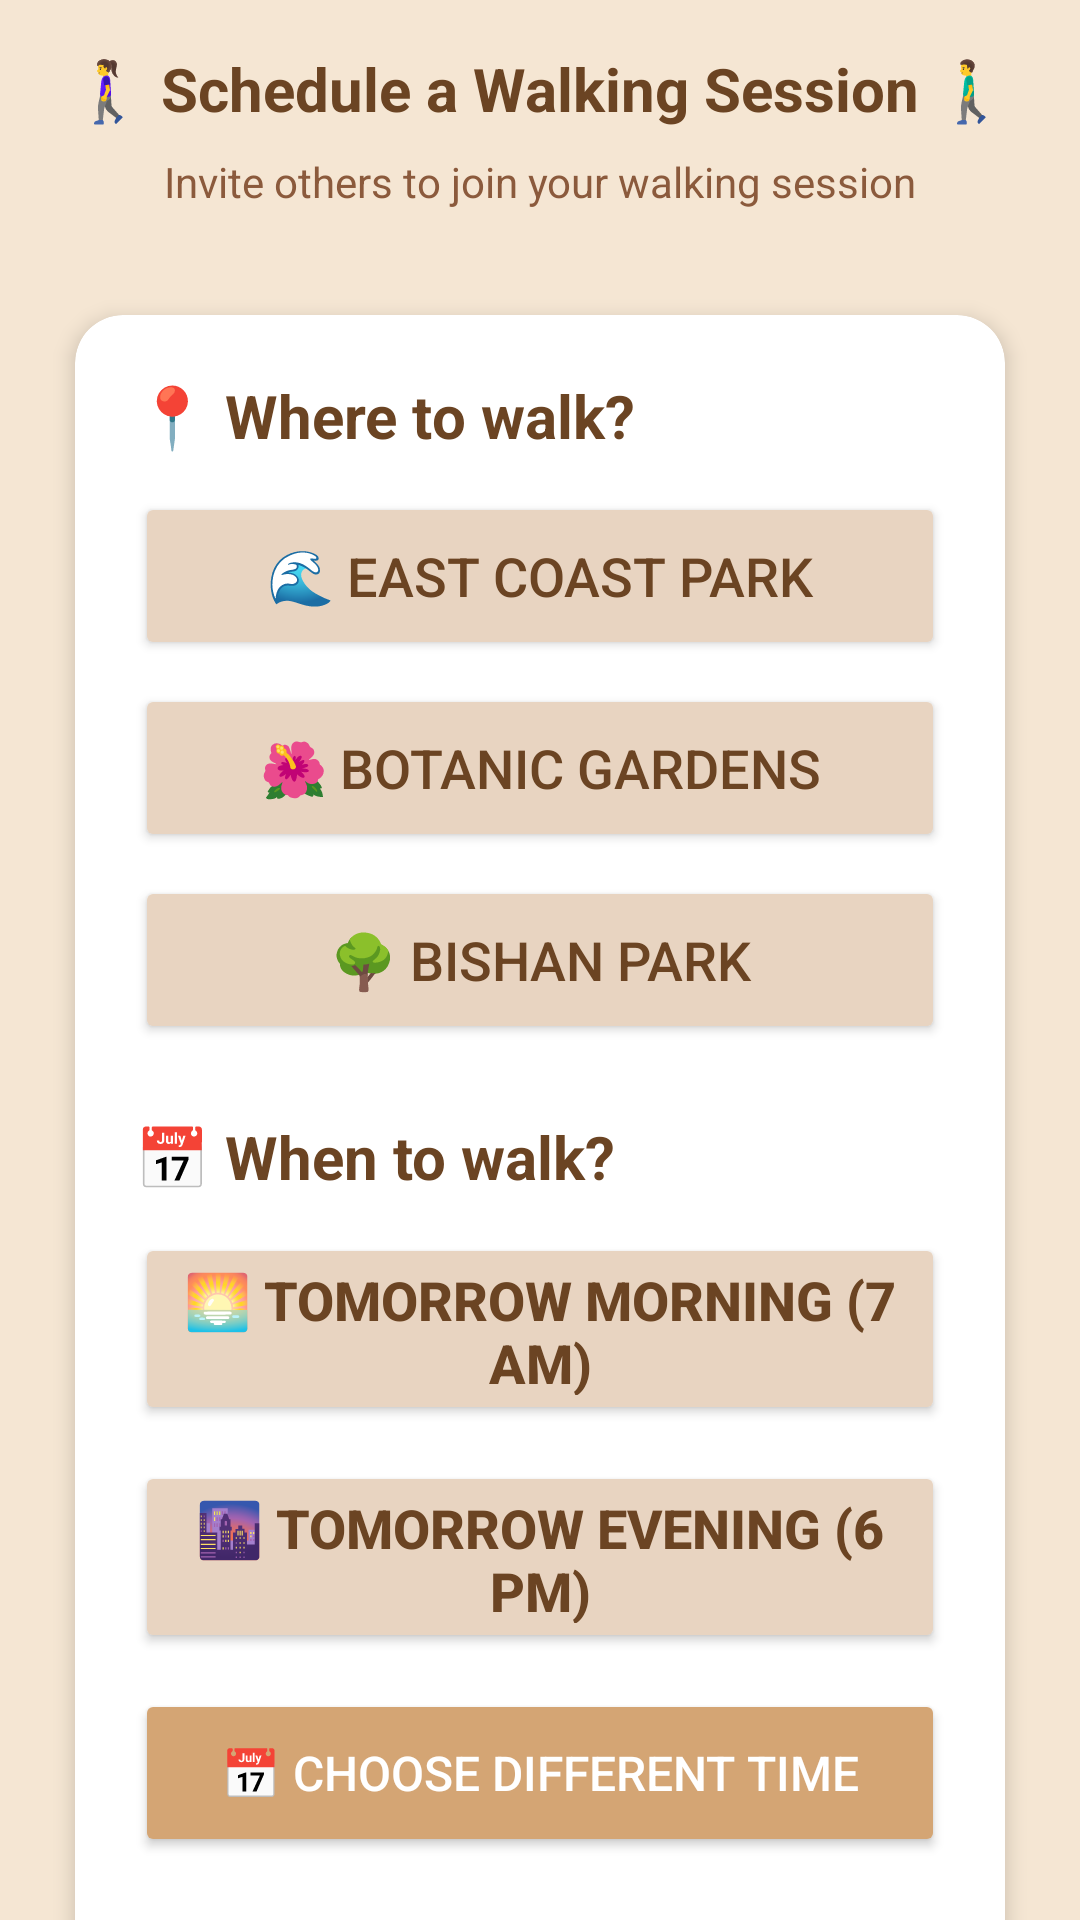

Reconstruct the res/layout file that produces this screen, plus the resources it refers to.
<!-- AndroidManifest.xml: application theme Theme.MyApplication -->
<!-- res/layout/fragment_create_walk.xml -->
<?xml version="1.0" encoding="utf-8"?>
<androidx.constraintlayout.widget.ConstraintLayout xmlns:android="http://schemas.android.com/apk/res/android"
    xmlns:app="http://schemas.android.com/apk/res-auto"
    xmlns:tools="http://schemas.android.com/tools"
    android:layout_width="match_parent"
    android:layout_height="match_parent"
    android:background="#F5E6D3">

    <androidx.core.widget.NestedScrollView
        android:layout_width="match_parent"
        android:layout_height="match_parent"
        android:fillViewport="true"
        app:layout_constraintTop_toTopOf="parent"
        app:layout_constraintBottom_toBottomOf="parent">

        <LinearLayout
            android:layout_width="match_parent"
            android:layout_height="wrap_content"
            android:orientation="vertical"
            android:padding="16dp">

            
            <TextView
                android:layout_width="match_parent"
                android:layout_height="wrap_content"
                android:text="🚶‍♀️ Schedule a Walking Session 🚶‍♂️"
                android:textAlignment="center"
                android:textSize="20sp"
                android:textStyle="bold"
                android:textColor="#6B4423"
                android:layout_marginBottom="8dp" />

            <TextView
                android:layout_width="match_parent"
                android:layout_height="wrap_content"
                android:text="Invite others to join your walking session"
                android:textAlignment="center"
                android:textSize="14sp"
                android:textColor="#8B5A3C"
                android:layout_marginBottom="24dp" />

            
            <com.google.android.material.card.MaterialCardView
                android:layout_width="match_parent"
                android:layout_height="wrap_content"
                app:cardCornerRadius="16dp"
                app:cardElevation="4dp"
                app:cardBackgroundColor="@android:color/white"
                app:cardUseCompatPadding="true">

                <LinearLayout
                    android:layout_width="match_parent"
                    android:layout_height="wrap_content"
                    android:orientation="vertical"
                    android:padding="20dp">

                    
                    <TextView
                        android:layout_width="wrap_content"
                        android:layout_height="wrap_content"
                        android:text="📍 Where to walk?"
                        android:textSize="20sp"
                        android:textStyle="bold"
                        android:textColor="#6B4423"
                        android:layout_marginBottom="12dp" />

                    <LinearLayout
                        android:layout_width="match_parent"
                        android:layout_height="wrap_content"
                        android:orientation="vertical"
                        android:layout_marginBottom="24dp">

                        <Button
                            android:id="@+id/btnEastCoast"
                            android:layout_width="match_parent"
                            android:layout_height="56dp"
                            android:text="🌊 East Coast Park"
                            android:textSize="18sp"
                            android:backgroundTint="#E8D4C1"
                            android:textColor="#6B4423"
                            app:cornerRadius="12dp"
                            android:layout_marginBottom="8dp" />

                        <Button
                            android:id="@+id/btnBotanic"
                            android:layout_width="match_parent"
                            android:layout_height="56dp"
                            android:text="🌺 Botanic Gardens"
                            android:textSize="18sp"
                            android:backgroundTint="#E8D4C1"
                            android:textColor="#6B4423"
                            app:cornerRadius="12dp"
                            android:layout_marginBottom="8dp" />

                        <Button
                            android:id="@+id/btnBishan"
                            android:layout_width="match_parent"
                            android:layout_height="56dp"
                            android:text="🌳 Bishan Park"
                            android:textSize="18sp"
                            android:backgroundTint="#E8D4C1"
                            android:textColor="#6B4423"
                            app:cornerRadius="12dp" />
                    </LinearLayout>

                    
                    <TextView
                        android:layout_width="wrap_content"
                        android:layout_height="wrap_content"
                        android:text="📅 When to walk?"
                        android:textSize="20sp"
                        android:textStyle="bold"
                        android:textColor="#6B4423"
                        android:layout_marginBottom="12dp" />

                    <LinearLayout
                        android:layout_width="match_parent"
                        android:layout_height="wrap_content"
                        android:orientation="vertical"
                        android:layout_marginBottom="24dp">

                        <Button
                            android:id="@+id/btnTomorrowMorning"
                            android:layout_width="match_parent"
                            android:layout_height="64dp"
                            android:text="🌅 Tomorrow Morning (7 AM)"
                            android:textSize="18sp"
                            android:textStyle="bold"
                            android:backgroundTint="#E8D4C1"
                            android:textColor="#6B4423"
                            app:cornerRadius="12dp"
                            android:layout_marginBottom="12dp" />

                        <Button
                            android:id="@+id/btnTomorrowEvening"
                            android:layout_width="match_parent"
                            android:layout_height="64dp"
                            android:text="🌆 Tomorrow Evening (6 PM)"
                            android:textSize="18sp"
                            android:textStyle="bold"
                            android:backgroundTint="#E8D4C1"
                            android:textColor="#6B4423"
                            app:cornerRadius="12dp"
                            android:layout_marginBottom="12dp" />

                        <Button
                            android:id="@+id/btnChooseDateTime"
                            android:layout_width="match_parent"
                            android:layout_height="56dp"
                            android:text="📅 Choose Different Time"
                            android:textSize="16sp"
                            android:backgroundTint="#D4A574"
                            android:textColor="@android:color/white"
                            app:cornerRadius="12dp" />
                    </LinearLayout>

                    
                    <TextView
                        android:layout_width="match_parent"
                        android:layout_height="wrap_content"
                        android:text="👥 Perfect for 4-6 walking kakis!"
                        android:textSize="18sp"
                        android:textAlignment="center"
                        android:textColor="#8B5A3C"
                        android:padding="16dp"
                        android:background="#F5E6D3"
                        android:layout_marginBottom="20dp" />

                    
                    <Button
                        android:id="@+id/btnCreateWalk"
                        android:layout_width="match_parent"
                        android:layout_height="64dp"
                        android:text="🚶‍♀️ Create Walking Session 🚶‍♂️"
                        android:textSize="18sp"
                        android:textStyle="bold"
                        android:backgroundTint="#8B5A3C"
                        android:textColor="@android:color/white"
                        app:cornerRadius="16dp" />
                </LinearLayout>
            </com.google.android.material.card.MaterialCardView>

            
            <TextView
                android:layout_width="match_parent"
                android:layout_height="wrap_content"
                android:text="☕ Build your walking kaki group! ☕"
                android:textAlignment="center"
                android:textSize="16sp"
                android:textColor="#8B5A3C"
                android:layout_marginTop="24dp"
                android:layout_marginBottom="16dp" />
        </LinearLayout>
    </androidx.core.widget.NestedScrollView>
</androidx.constraintlayout.widget.ConstraintLayout>
<!-- resources referenced by this layout -->
<resources>
  <style name="Theme.MyApplication" parent="Theme.MaterialComponents.DayNight.NoActionBar">
          
          <item name="colorPrimary">#6B4423</item>
          <item name="colorPrimaryVariant">#8B5A3C</item>
          <item name="colorOnPrimary">@color/white</item>
          
          <item name="colorSecondary">#D4A574</item>
          <item name="colorSecondaryVariant">#9B7B5B</item>
          <item name="colorOnSecondary">@color/black</item>
          
          <item name="android:statusBarColor">#6B4423</item>
          
      </style>
  <!-- not gathered from this repository: default colours our renderer supplied (Android Studio template values) -->
  <color name="black">#FF000000</color>
  <color name="white">#FFFFFFFF</color>
</resources>
